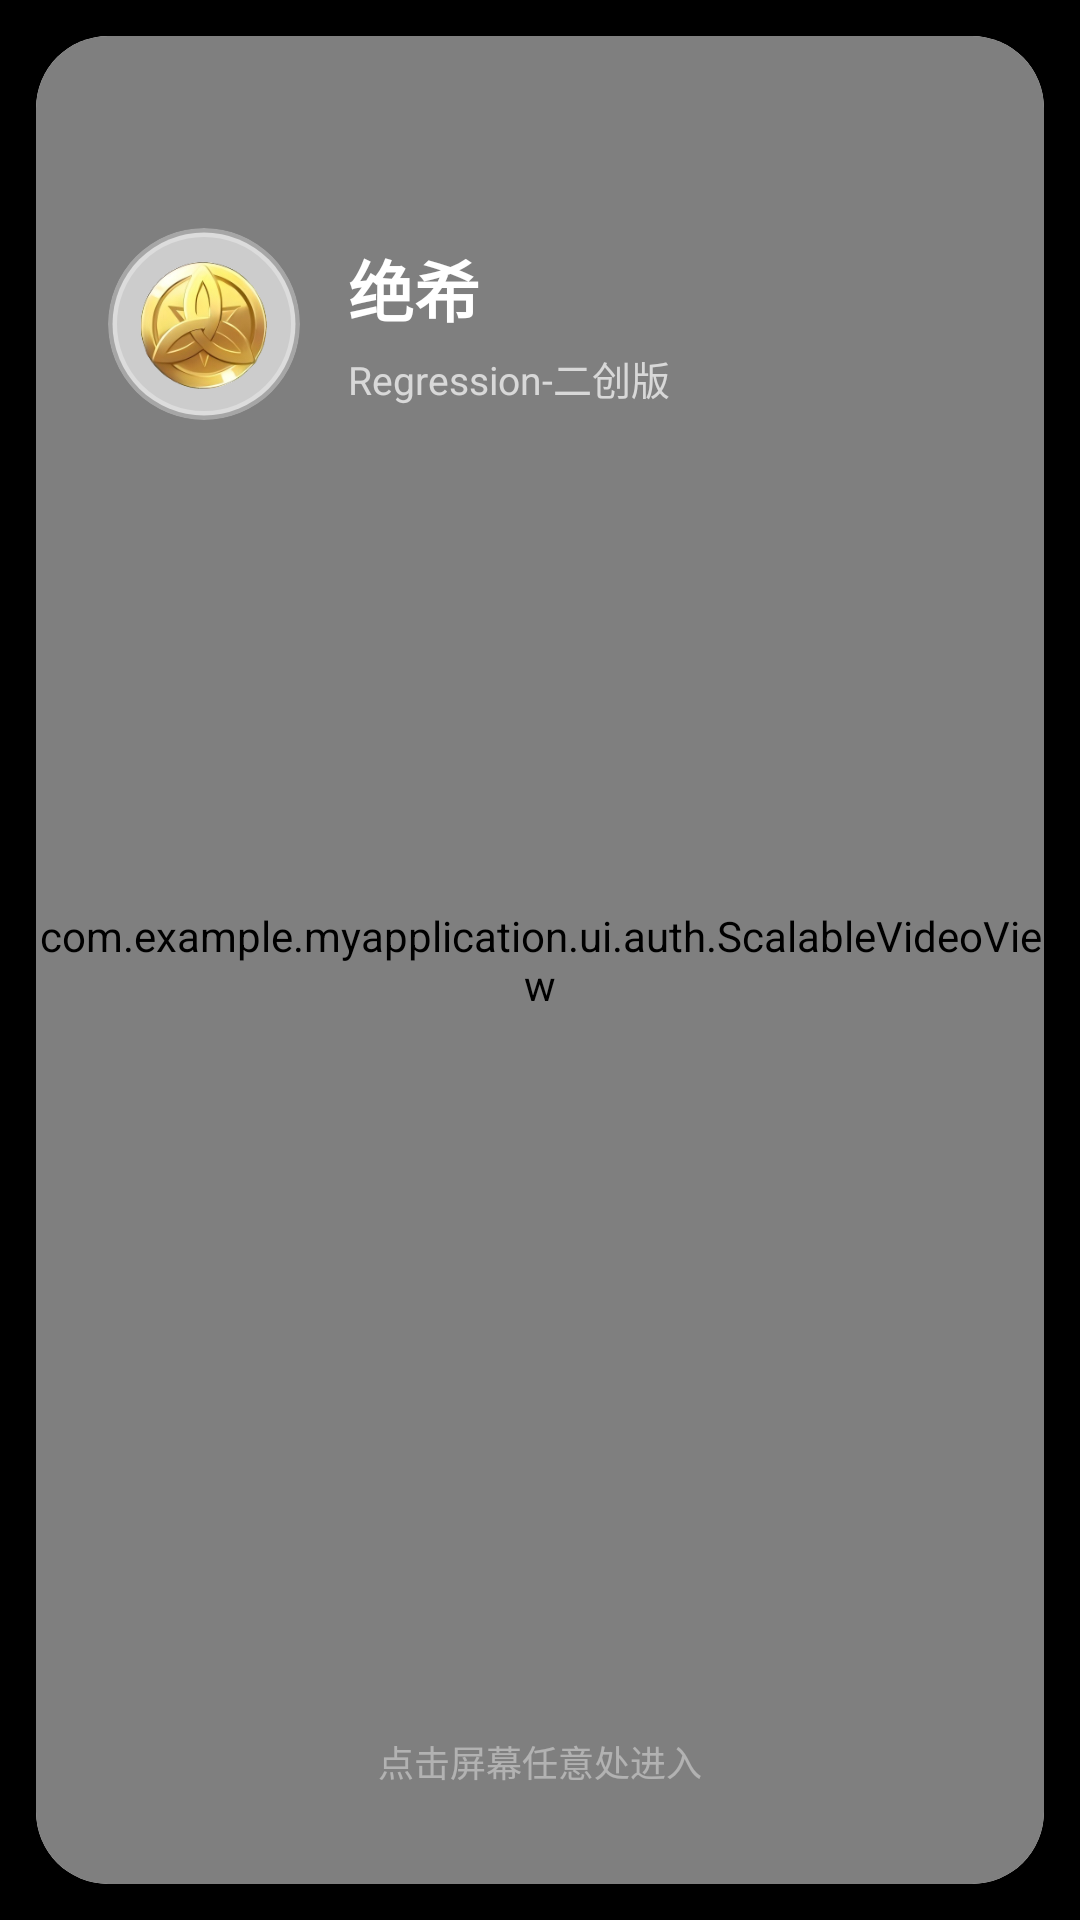

Produce the Android XML layout that renders to this screen, including the resource entries it uses.
<!-- AndroidManifest.xml: activity theme Theme.MyApplication -->
<!-- res/layout/activity_splash.xml -->
<?xml version="1.0" encoding="utf-8"?>
<FrameLayout xmlns:android="http://schemas.android.com/apk/res/android"
    xmlns:app="http://schemas.android.com/apk/res-auto"
    android:id="@+id/splash_root"
    android:layout_width="match_parent"
    android:layout_height="match_parent"
    android:background="#FF000000"
    android:clickable="true"
    android:focusable="true"
    android:keepScreenOn="true"
    android:padding="12dp">

    <androidx.cardview.widget.CardView
        android:layout_width="match_parent"
        android:layout_height="match_parent"
        app:cardCornerRadius="24dp"
        app:cardElevation="0dp">

        <FrameLayout
            android:layout_width="match_parent"
            android:layout_height="match_parent">

            <com.example.myapplication.ui.auth.ScalableVideoView
                android:id="@+id/splash_video"
                android:layout_width="match_parent"
                android:layout_height="match_parent" />

            <View
                android:layout_width="match_parent"
                android:layout_height="match_parent"
                android:background="@drawable/bg_splash_overlay" />
        </FrameLayout>

    </androidx.cardview.widget.CardView>

    <LinearLayout
        android:layout_width="match_parent"
        android:layout_height="wrap_content"
        android:layout_gravity="top|start"
        android:layout_marginTop="64dp"
        android:layout_marginStart="24dp"
        android:gravity="center_vertical"
        android:orientation="horizontal">

        <ImageView
            android:layout_width="64dp"
            android:layout_height="64dp"
            android:background="@drawable/bg_avatar"
            android:clipToOutline="true"
            android:scaleType="centerCrop"
            android:src="@drawable/ic_mora" />

        <LinearLayout
            android:layout_width="wrap_content"
            android:layout_height="wrap_content"
            android:layout_marginStart="16dp"
            android:orientation="vertical">

            <TextView
                android:layout_width="wrap_content"
                android:layout_height="wrap_content"
                android:text="@string/app_name"
                android:textColor="@android:color/white"
                android:textSize="22sp"
                android:textStyle="bold" />

            <TextView
                android:layout_width="wrap_content"
                android:layout_height="wrap_content"
                android:layout_marginTop="4dp"
                android:alpha="0.7"
                android:text="@string/login_subtitle"
                android:textColor="@android:color/white"
                android:textSize="13sp" />
        </LinearLayout>
    </LinearLayout>

    <TextView
        android:layout_width="wrap_content"
        android:layout_height="wrap_content"
        android:layout_gravity="bottom|center_horizontal"
        android:layout_marginBottom="32dp"
        android:alpha="0.4"
        android:text="@string/splash_tip"
        android:textColor="@android:color/white"
        android:textSize="12sp" />

</FrameLayout>
<!-- resources referenced by this layout -->
<resources>
  <!-- drawable bg_avatar (drawable) -->
  ﻿<?xml version="1.0" encoding="utf-8"?>
  <shape xmlns:android="http://schemas.android.com/apk/res/android"
      android:shape="oval">
      <solid android:color="#99ffffff" />
      <stroke
          android:width="3dp"
          android:color="#4DFFFFFF" />
  </shape>
  <!-- drawable ic_mora: png bitmap (drawable-nodpi, 36850 bytes) -->
  <string name="app_name">绝希</string>
  <string name="login_subtitle">Regression-二创版</string>
  <string name="splash_tip">点击屏幕任意处进入</string>
  <style name="Theme.MyApplication" parent="Theme.MaterialComponents.DayNight.NoActionBar">
          <item name="colorPrimary">@color/primary</item>
          <item name="colorPrimaryVariant">@color/primary_dark</item>
          <item name="colorOnPrimary">@color/text_white</item>
          <item name="colorSecondary">@color/teal_200</item>
          <item name="colorSecondaryVariant">@color/teal_700</item>
          <item name="colorOnSecondary">@color/black</item>
          <item name="android:statusBarColor">?attr/colorPrimaryVariant</item>
          <item name="android:navigationBarColor">@color/surface</item>
      </style>
  <color name="primary">#0d9488</color>
  <color name="primary_dark">#0f766e</color>
  <color name="text_white">#FFFFFFFF</color>
  <color name="teal_200">#FF03DAC5</color>
  <color name="teal_700">#FF018786</color>
  <color name="black">#FF000000</color>
  <color name="surface">#ffffff</color>
</resources>
